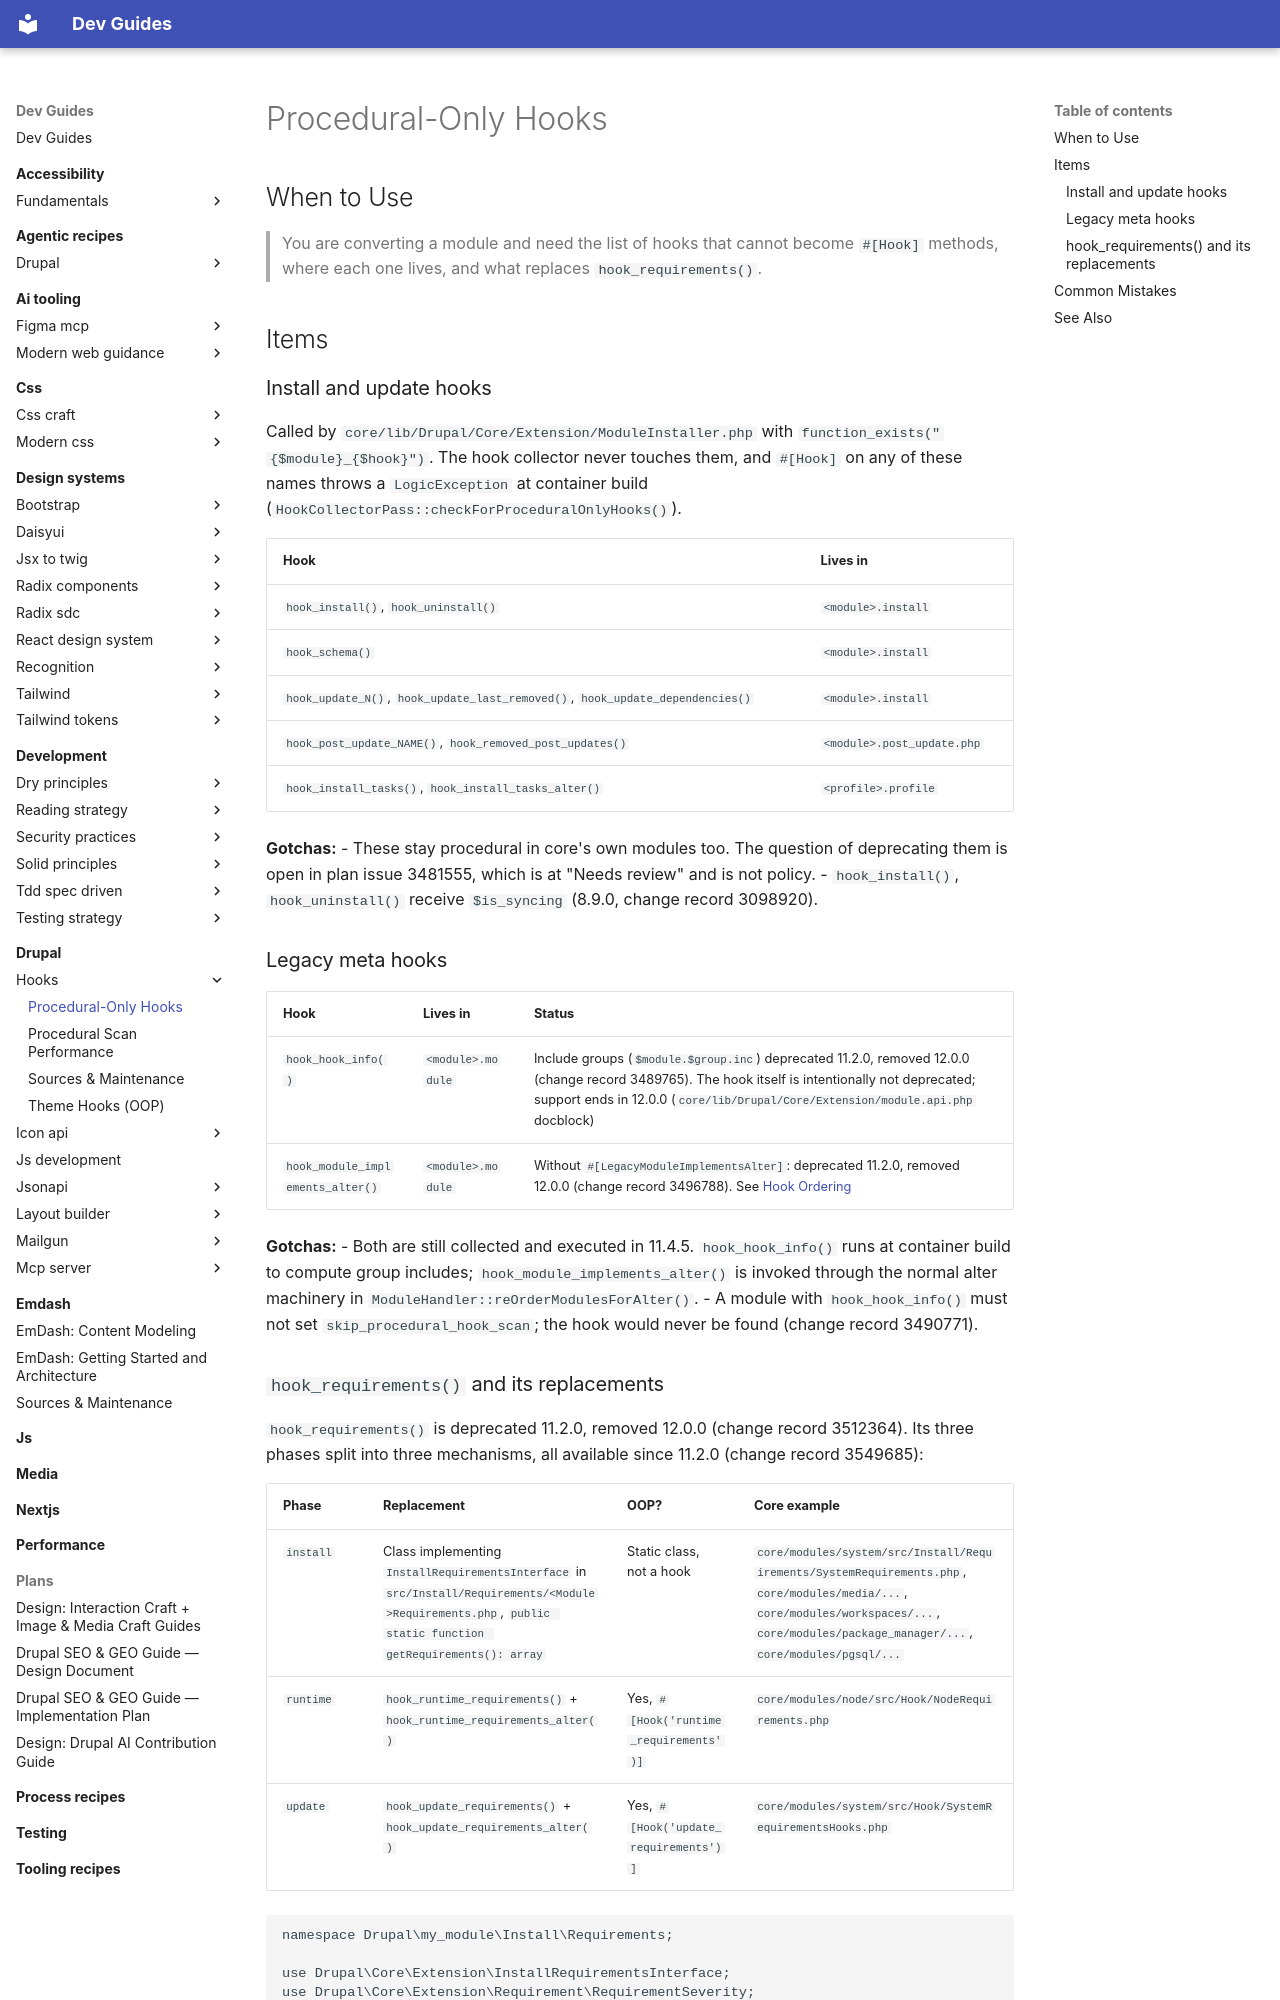

repository: camoa/dev-guides · page: drupal/hooks/procedural-only-hooks/index.html · generator: mkdocs

---
description: "The hooks that must stay procedural — install, update, schema, meta hooks — and what replaces hook_requirements()."
tldr: "Which hooks (install, update, schema, meta hooks) must stay procedural when converting a module, and what replaces hook_requirements()."
drupal_version: "11.x"
---

# Procedural-Only Hooks

## When to Use

> You are converting a module and need the list of hooks that cannot become `#[Hook]` methods, where each one lives, and what replaces `hook_requirements()`.

## Items

### Install and update hooks

Called by `core/lib/Drupal/Core/Extension/ModuleInstaller.php` with `function_exists("{$module}_{$hook}")`. The hook collector never touches them, and `#[Hook]` on any of these names throws a `LogicException` at container build (`HookCollectorPass::checkForProceduralOnlyHooks()`).

| Hook | Lives in |
|---|---|
| `hook_install()`, `hook_uninstall()` | `<module>.install` |
| `hook_schema()` | `<module>.install` |
| `hook_update_N()`, `hook_update_last_removed()`, `hook_update_dependencies()` | `<module>.install` |
| `hook_post_update_NAME()`, `hook_removed_post_updates()` | `<module>.post_update.php` |
| `hook_install_tasks()`, `hook_install_tasks_alter()` | `<profile>.profile` |

**Gotchas:**
- These stay procedural in core's own modules too. The question of deprecating them is open in plan issue 3481555, which is at "Needs review" and is not policy.
- `hook_install()`, `hook_uninstall()` receive `$is_syncing` (8.9.0, change record 3098920).

### Legacy meta hooks

| Hook | Lives in | Status |
|---|---|---|
| `hook_hook_info()` | `<module>.module` | Include groups (`$module.$group.inc`) deprecated 11.2.0, removed 12.0.0 (change record 3489765). The hook itself is intentionally not deprecated; support ends in 12.0.0 (`core/lib/Drupal/Core/Extension/module.api.php` docblock) |
| `hook_module_implements_alter()` | `<module>.module` | Without `#[LegacyModuleImplementsAlter]`: deprecated 11.2.0, removed 12.0.0 (change record 3496788). See [Hook Ordering](hook-ordering.md) |

**Gotchas:**
- Both are still collected and executed in 11.4.5. `hook_hook_info()` runs at container build to compute group includes; `hook_module_implements_alter()` is invoked through the normal alter machinery in `ModuleHandler::reOrderModulesForAlter()`.
- A module with `hook_hook_info()` must not set `skip_procedural_hook_scan`; the hook would never be found (change record 3490771).
